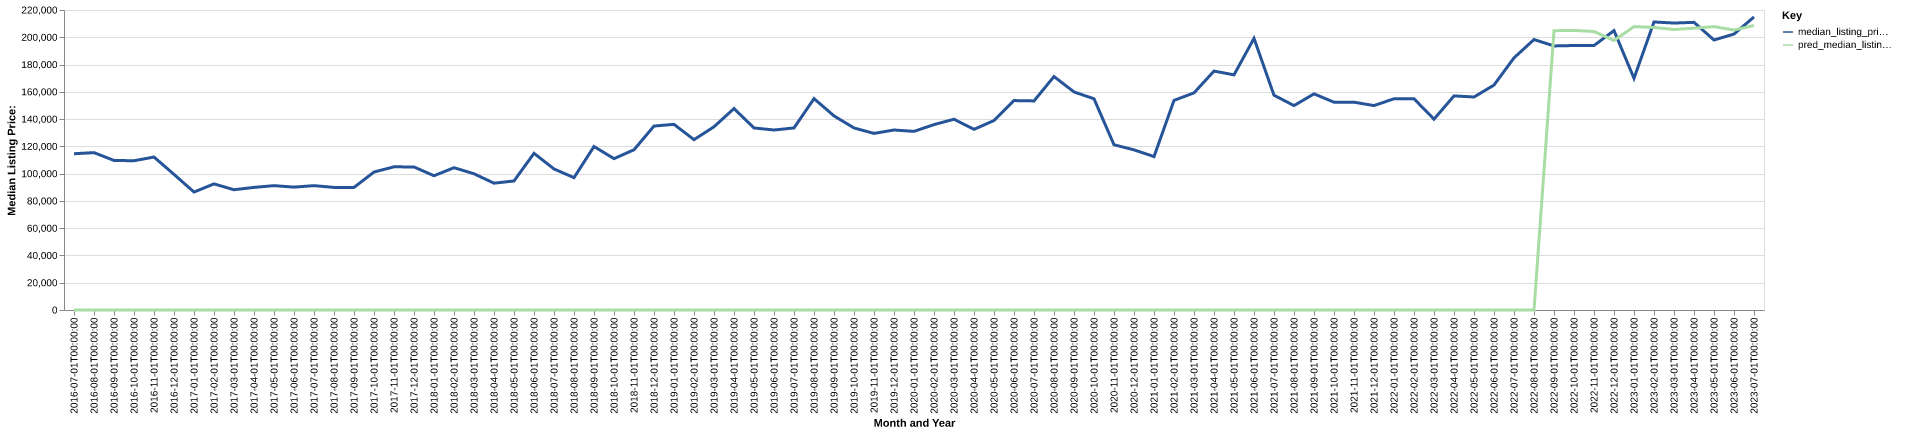

Data behind this chart, as committed beside it:
date, time_idx, median_listing_price, thirty_year_interest_rate_five, month, county_name, active_listing_count, median_days_on_market, pred_median_listing_price, month_year
2016-07-01, 0, 114600, 3.72, 7, highland, oh, 185.0, 60.0, 0, Jul-2016
2016-08-01, 1, 115400, 3.73, 8, highland, oh, 185.0, 62.0, 0, Aug-2016
2016-09-01, 2, 109675, 3.66, 9, highland, oh, 179.0, 73.0, 0, Sep-2016
2016-10-01, 3, 109450, 3.64, 10, highland, oh, 163.0, 79.0, 0, Oct-2016
2016-11-01, 4, 112175, 3.66, 11, highland, oh, 150.0, 80.0, 0, Nov-2016
2016-12-01, 5, 99450, 3.48, 12, highland, oh, 142.0, 71.0, 0, Dec-2016
2017-01-01, 6, 86500, 3.45, 1, highland, oh, 132.0, 67.0, 0, Jan-2017
2017-02-01, 7, 92475, 3.5, 2, highland, oh, 136.0, 63.0, 0, Feb-2017
2017-03-01, 8, 88200, 3.52, 3, highland, oh, 142.0, 53.0, 0, Mar-2017
2017-04-01, 9, 89900, 4.03, 4, highland, oh, 141.0, 62.0, 0, Apr-2017
2017-05-01, 10, 91200, 4.32, 5, highland, oh, 132.0, 70.0, 0, May-2017
2017-06-01, 11, 90100, 4.2, 6, highland, oh, 148.0, 69.0, 0, Jun-2017
2017-07-01, 12, 91200, 4.19, 7, highland, oh, 158.0, 58.0, 0, Jul-2017
2017-08-01, 13, 89900, 4.3, 8, highland, oh, 166.0, 58.0, 0, Aug-2017
2017-09-01, 14, 89900, 4.1, 9, highland, oh, 147.0, 64.0, 0, Sep-2017
2017-10-01, 15, 101175, 4.05, 10, highland, oh, 136.0, 72.0, 0, Oct-2017
2017-11-01, 16, 105000, 3.94, 11, highland, oh, 136.0, 74.0, 0, Nov-2017
2017-12-01, 17, 104900, 4.03, 12, highland, oh, 131.0, 78.0, 0, Dec-2017
2018-01-01, 18, 98450, 3.93, 1, highland, oh, 123.0, 75.0, 0, Jan-2018
2018-02-01, 19, 104350, 3.83, 2, highland, oh, 118.0, 73.0, 0, Feb-2018
2018-03-01, 20, 99900, 3.94, 3, highland, oh, 117.0, 61.0, 0, Mar-2018
2018-04-01, 21, 93000, 3.95, 4, highland, oh, 130.0, 49.0, 0, Apr-2018
2018-05-01, 22, 94625, 3.99, 5, highland, oh, 135.0, 51.0, 0, May-2018
2018-06-01, 23, 114900, 4.15, 6, highland, oh, 136.0, 53.0, 0, Jun-2018
2018-07-01, 24, 103450, 4.4, 7, highland, oh, 132.0, 57.0, 0, Jul-2018
2018-08-01, 25, 97050, 4.46, 8, highland, oh, 129.0, 64.0, 0, Aug-2018
2018-09-01, 26, 119900, 4.58, 9, highland, oh, 134.0, 58.0, 0, Sep-2018
2018-10-01, 27, 111000, 4.66, 10, highland, oh, 124.0, 63.0, 0, Oct-2018
2018-11-01, 28, 117500, 4.62, 11, highland, oh, 110.0, 72.0, 0, Nov-2018
2018-12-01, 29, 134900, 4.54, 12, highland, oh, 110.0, 71.0, 0, Dec-2018
2019-01-01, 30, 136150, 4.6, 1, highland, oh, 114.0, 65.0, 0, Jan-2019
2019-02-01, 31, 124900, 4.72, 2, highland, oh, 110.0, 52.0, 0, Feb-2019
2019-03-01, 32, 134371, 4.9, 3, highland, oh, 103.0, 47.0, 0, Mar-2019
2019-04-01, 33, 147725, 4.94, 4, highland, oh, 94.0, 43.0, 0, Apr-2019
2019-05-01, 34, 133500, 4.75, 5, highland, oh, 86.0, 40.0, 0, May-2019
2019-06-01, 35, 132000, 4.51, 6, highland, oh, 103.0, 40.0, 0, Jun-2019
2019-07-01, 36, 133500, 4.41, 7, highland, oh, 102.0, 55.0, 0, Jul-2019
2019-08-01, 37, 155009, 4.41, 8, highland, oh, 106.0, 53.0, 0, Aug-2019
2019-09-01, 38, 142348, 4.2, 9, highland, oh, 117.0, 45.0, 0, Sep-2019
2019-10-01, 39, 133500, 4.14, 10, highland, oh, 120.0, 42.0, 0, Oct-2019
2019-11-01, 40, 129500, 3.84, 11, highland, oh, 111.0, 52.0, 0, Nov-2019
2019-12-01, 41, 132000, 3.81, 12, highland, oh, 107.0, 66.0, 0, Dec-2019
2020-01-01, 42, 131000, 3.75, 1, highland, oh, 95.0, 73.0, 0, Jan-2020
2020-02-01, 43, 135950, 3.73, 2, highland, oh, 92.0, 74.0, 0, Feb-2020
2020-03-01, 44, 139900, 3.78, 3, highland, oh, 77.0, 49.0, 0, Mar-2020
2020-04-01, 45, 132475, 3.75, 4, highland, oh, 72.0, 54.0, 0, Apr-2020
2020-05-01, 46, 138950, 3.74, 5, highland, oh, 59.0, 54.0, 0, May-2020
2020-06-01, 47, 153575, 3.72, 6, highland, oh, 61.0, 43.0, 0, Jun-2020
2020-07-01, 48, 153325, 3.49, 7, highland, oh, 58.0, 41.0, 0, Jul-2020
2020-08-01, 49, 171200, 3.65, 8, highland, oh, 60.0, 52.0, 0, Aug-2020
2020-09-01, 50, 159925, 3.33, 9, highland, oh, 48.0, 31.0, 0, Sep-2020
2020-10-01, 51, 154900, 3.28, 10, highland, oh, 50.0, 31.0, 0, Oct-2020
2020-11-01, 52, 121175, 3.21, 11, highland, oh, 46.0, 45.0, 0, Nov-2020
2020-12-01, 53, 117450, 3.07, 12, highland, oh, 48.0, 63.0, 0, Dec-2020
2021-01-01, 54, 112500, 2.99, 1, highland, oh, 47.0, 47.0, 0, Jan-2021
2021-02-01, 55, 153725, 2.93, 2, highland, oh, 34.0, 31.0, 0, Feb-2021
2021-03-01, 56, 159225, 2.88, 3, highland, oh, 30.0, 22.0, 0, Mar-2021
2021-04-01, 57, 175200, 2.84, 4, highland, oh, 29.0, 25.0, 0, Apr-2021
2021-05-01, 58, 172450, 2.71, 5, highland, oh, 37.0, 24.0, 0, May-2021
2021-06-01, 59, 199200, 2.79, 6, highland, oh, 43.0, 27.0, 0, Jun-2021
... 25 more rows
